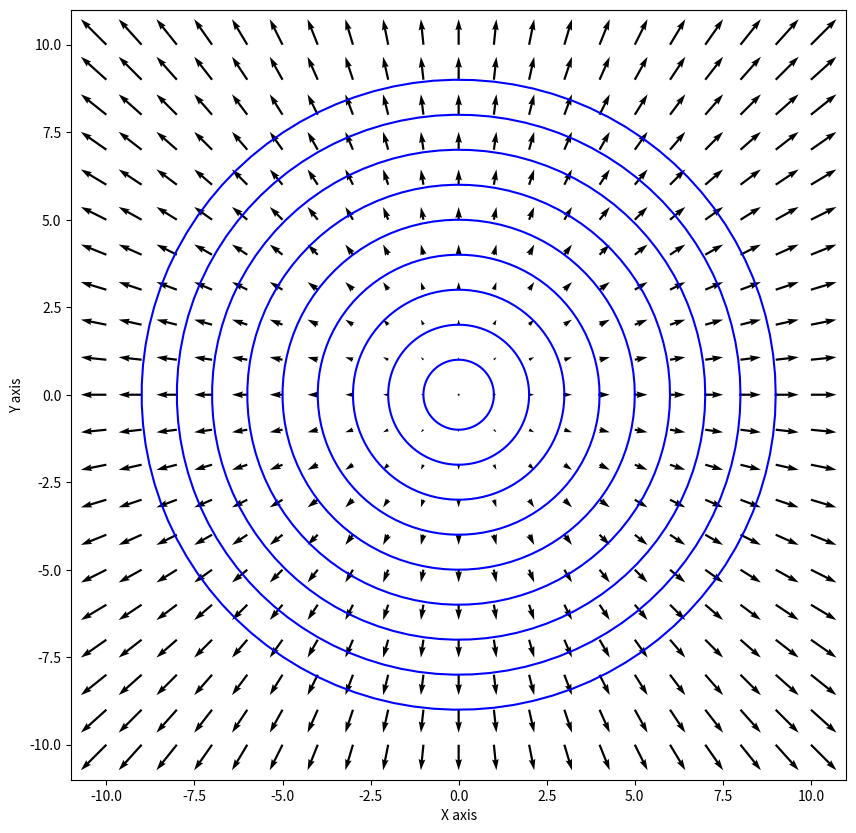

Recreate this plot in Python.
# -*- coding: utf-8 -*-
"""
Created on Mon Jan 25 14:22:00 2021

[redacted]
"""

import numpy as np
import matplotlib.pyplot as plt

x = y = np.linspace(-10,10,21)
X,Y = np.meshgrid(x,y)
u = X
v = Y
plt.rcParams["figure.figsize"] = (10,10) #sets the plot image dimensions
plt.quiver(X,Y,u,v)
theta = np.linspace(0,2*np.pi,100)
x1 = np.cos(theta)
y1 = np.sin(theta)
for i in range(1,10):
    plt.plot(i*x1,i*y1,'b')
plt.xlabel('X axis')
plt.ylabel('Y axis')
plt.show()
